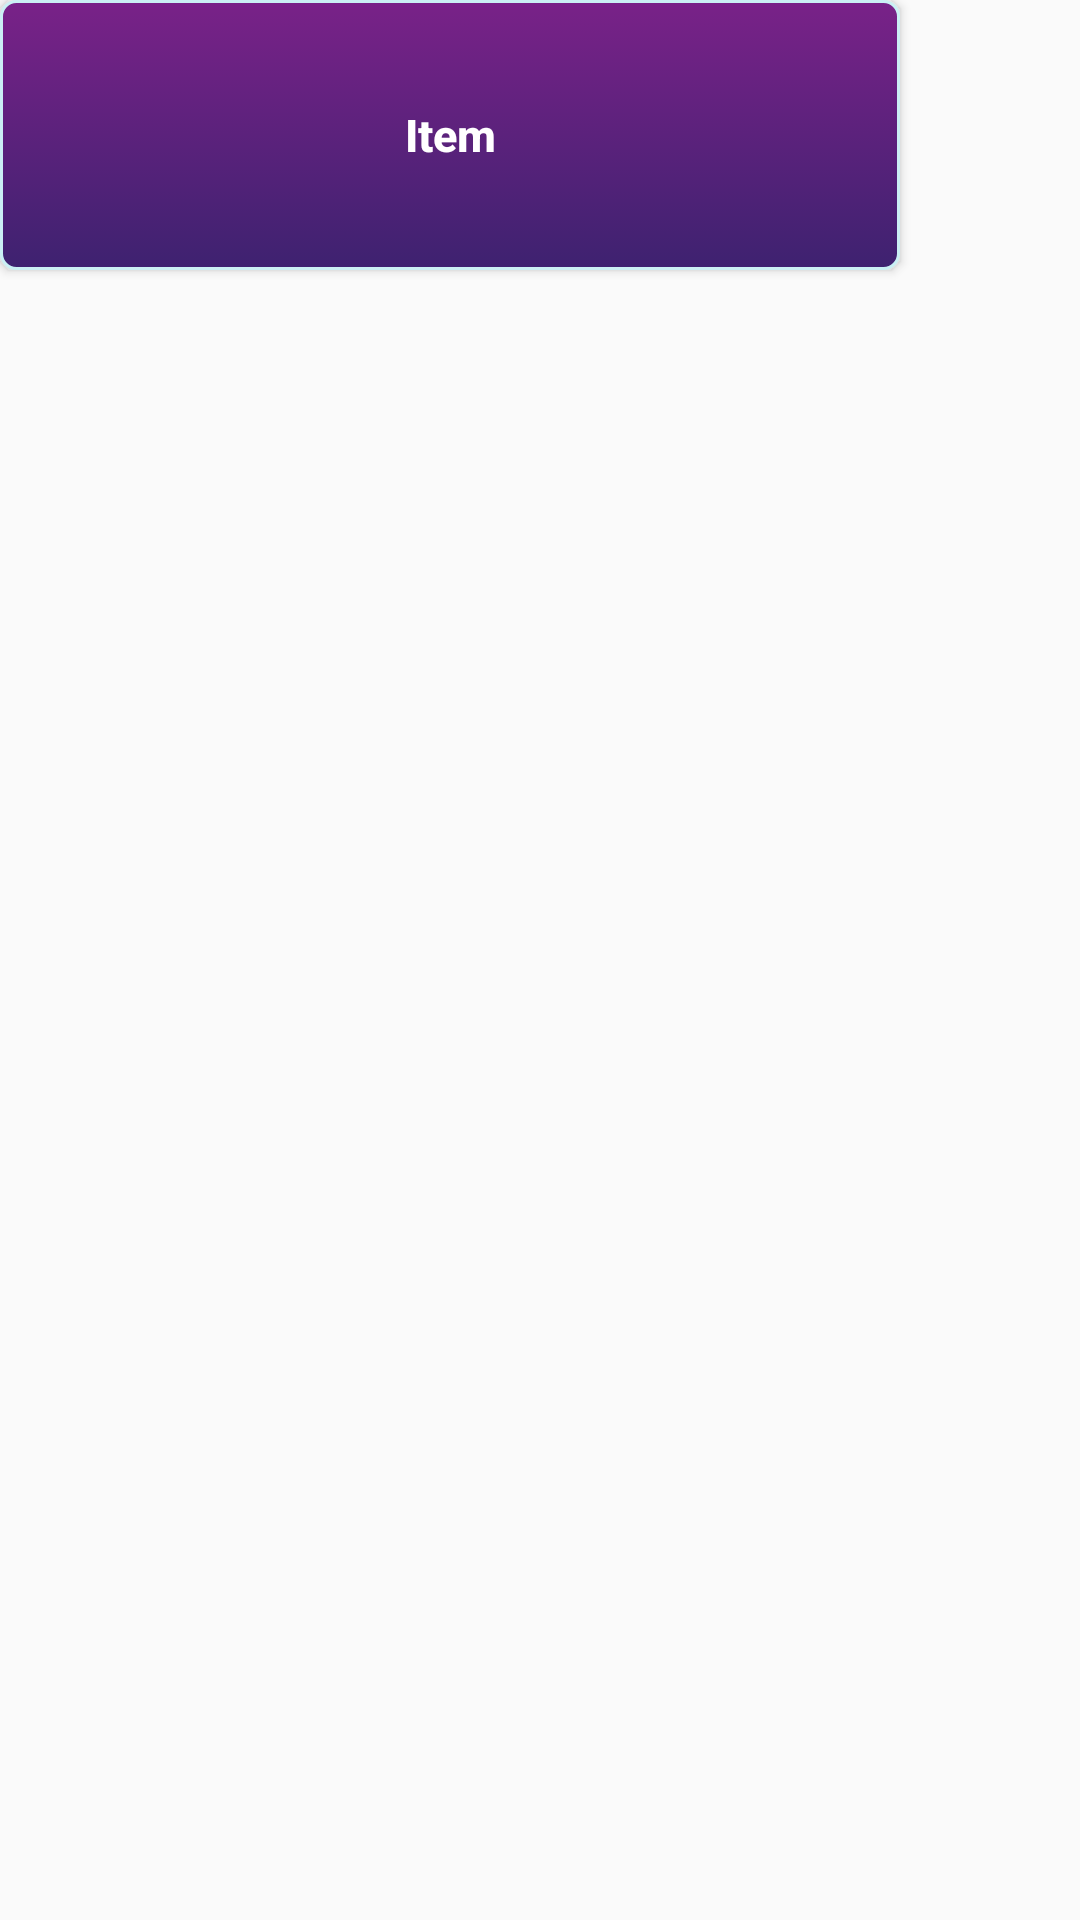

Write the Android layout XML for this screen, with the resource values it uses.
<!-- AndroidManifest.xml: application theme Theme1 -->
<!-- res/layout/classitem.xml -->
<?xml version="1.0" encoding="utf-8"?>
<RelativeLayout xmlns:android="http://schemas.android.com/apk/res/android"
    xmlns:app="http://schemas.android.com/apk/res-auto"
    xmlns:tools="http://schemas.android.com/tools"
    android:layout_width="120dp"
    android:layout_height="80dp"
    android:layout_margin="5dp"
    android:focusable="false">


    <Button
        android:id="@+id/info_text"
        android:layout_width="300dp"
        android:layout_height="90dp"
        android:background="@drawable/btnclassgrident"
        android:text="Item"
        android:textAllCaps="false"
        android:textColor="@color/white"
        android:textSize="15dp"
        android:textStyle="bold" />


</RelativeLayout>
<!-- resources referenced by this layout -->
<resources>
  <color name="white">#fff</color>
  <!-- drawable btnclassgrident (drawable) -->
  <?xml version="1.0" encoding="utf-8"?>
  <selector xmlns:android="http://schemas.android.com/apk/res/android" >
      <item >
          <shape android:shape="rectangle"  >
              <corners android:radius="5dp" />
              <stroke android:width="1dip" android:color="#caf0f4" />
              <gradient android:angle="-90" android:startColor="#792288" android:endColor="#3E2270" />
          </shape>
      </item>
  </selector>
  <style name="Theme1" parent="Theme.AppCompat.Light.NoActionBar">
          
          <item name="colorPrimary">@color/colorPrimary1</item>
          <item name="colorPrimaryDark">@color/colorPrimaryDark1</item>
          <item name="colorAccent">@color/colorAccent</item>
      </style>
  <color name="colorPrimary1">#FF610583</color>
  <color name="colorPrimaryDark1">#111</color>
  <color name="colorAccent">#2C3B46</color>
</resources>
